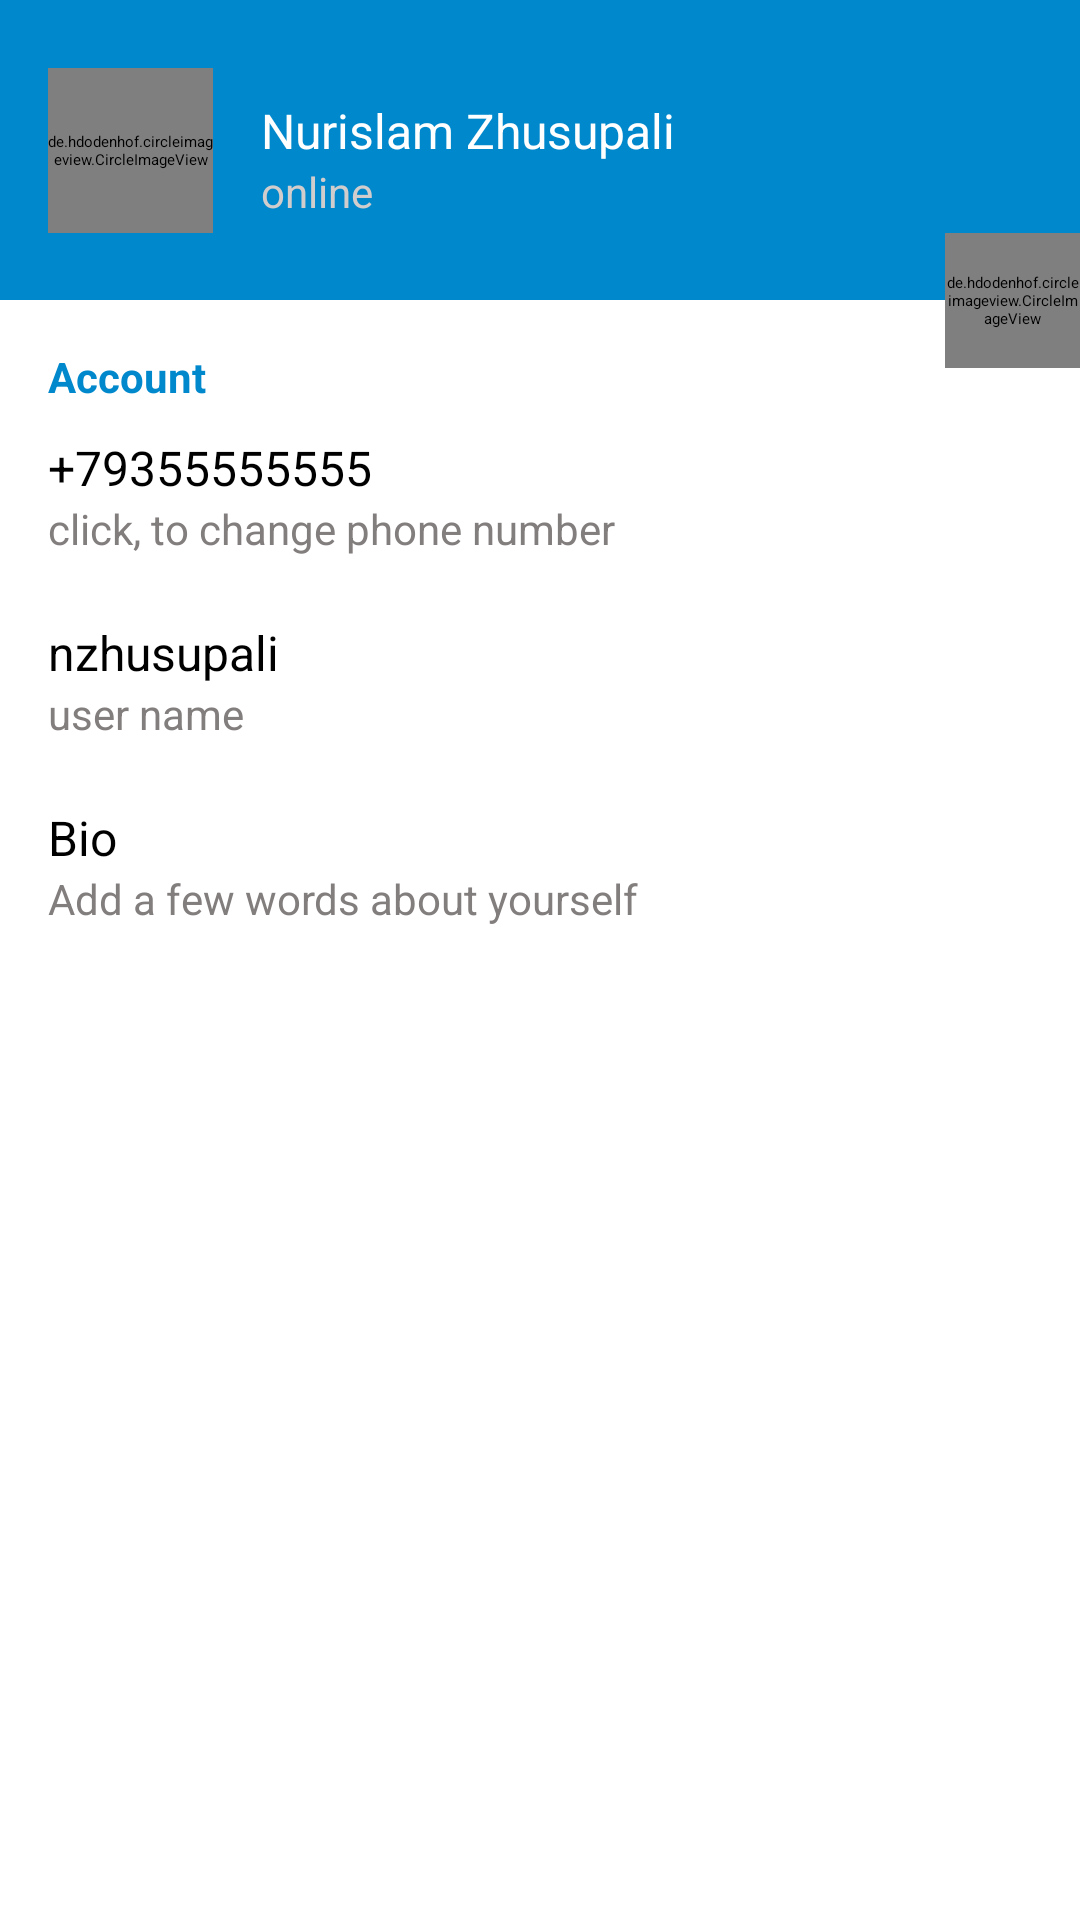

Produce the Android XML layout that renders to this screen, including the resource entries it uses.
<!-- AndroidManifest.xml: application theme Theme.Telegram -->
<!-- res/layout/fragment_settings.xml -->
<?xml version="1.0" encoding="utf-8"?>
<androidx.constraintlayout.widget.ConstraintLayout xmlns:android="http://schemas.android.com/apk/res/android"
    xmlns:app="http://schemas.android.com/apk/res-auto"
    xmlns:tools="http://schemas.android.com/tools"
    android:layout_width="match_parent"
    android:layout_height="match_parent"
    tools:context=".ui.fragments.SettingsFragment">

    <androidx.constraintlayout.widget.ConstraintLayout
        android:id="@+id/settings_header_block"
        android:layout_width="match_parent"
        android:layout_height="100dp"
        android:background="@color/colorPrimary"
        app:layout_constraintEnd_toEndOf="parent"
        app:layout_constraintStart_toStartOf="parent"
        app:layout_constraintTop_toTopOf="parent">


        <de.hdodenhof.circleimageview.CircleImageView
            android:id="@+id/settings_user_photo"
            android:layout_width="@dimen/settings_user_photo_width"
            android:layout_height="@dimen/settings_user_photo_height"
            android:layout_marginStart="@dimen/horizontal_margin"
            android:layout_marginLeft="@dimen/horizontal_margin"
            app:civ_circle_background_color="@color/colorAccent"
            android:src="@drawable/default_photo"
            app:layout_constraintBottom_toBottomOf="parent"
            app:layout_constraintStart_toStartOf="parent"
            app:layout_constraintTop_toTopOf="parent" />

        <TextView
            android:id="@+id/settings_username"
            android:layout_width="0dp"
            android:layout_height="wrap_content"
            android:layout_marginStart="@dimen/horizontal_margin"
            android:layout_marginLeft="@dimen/horizontal_margin"
            android:layout_marginTop="@dimen/vertical_margin"
            android:text="@string/settings_default_username"
            android:textColor="@color/colorAccent"
            android:textSize="@dimen/normalText"
            app:layout_constraintEnd_toEndOf="parent"
            app:layout_constraintStart_toEndOf="@id/settings_user_photo"
            app:layout_constraintTop_toTopOf="@id/settings_user_photo" />

        <TextView
            android:layout_width="0dp"
            android:layout_height="wrap_content"
            android:layout_marginStart="@dimen/horizontal_margin"
            android:layout_marginLeft="@dimen/horizontal_margin"
            android:text="@string/settings_default_status"
            android:textColor="@color/colorAccentDark"
            android:textSize="@dimen/smallText"
            app:layout_constraintEnd_toEndOf="parent"
            app:layout_constraintStart_toEndOf="@id/settings_user_photo"
            app:layout_constraintTop_toBottomOf="@+id/settings_username" />

    </androidx.constraintlayout.widget.ConstraintLayout>

    <TextView
        android:id="@+id/settings_text_account"
        android:layout_width="match_parent"
        android:layout_height="wrap_content"
        android:layout_marginStart="@dimen/horizontal_margin"
        android:layout_marginLeft="@dimen/horizontal_margin"
        android:layout_marginTop="@dimen/vertical_large_margin"
        android:text="@string/settings_text_account"
        android:textColor="@color/colorPrimary"
        android:textSize="@dimen/smallText"
        android:textStyle="bold"
        app:layout_constraintTop_toBottomOf="@id/settings_header_block" />

    <androidx.constraintlayout.widget.ConstraintLayout
        android:id="@+id/settings_btn_change_number_phone"
        style="@style/settingsButtons"
        app:layout_constraintEnd_toEndOf="parent"
        app:layout_constraintStart_toStartOf="parent"
        app:layout_constraintTop_toBottomOf="@id/settings_text_account">

        <TextView
            android:id="@+id/settings_phone_number"
            style="@style/normalText"
            android:text="@string/settings_default_number"
            app:layout_constraintStart_toStartOf="parent"
            app:layout_constraintTop_toTopOf="@id/settings_btn_change_number_phone" />

        <TextView
            android:id="@+id/settings_label_phone_number"
            style="@style/smallText"
            android:text="@string/settings_label_phone_number"
            app:layout_constraintStart_toStartOf="parent"
            app:layout_constraintTop_toBottomOf="@id/settings_phone_number" />

        <View
            style="@style/separator"
            app:layout_constraintEnd_toEndOf="parent"
            app:layout_constraintStart_toStartOf="parent"
            app:layout_constraintTop_toBottomOf="@id/settings_label_phone_number" />

    </androidx.constraintlayout.widget.ConstraintLayout>

    <androidx.constraintlayout.widget.ConstraintLayout
        android:id="@+id/settings_btn_change_login"
        style="@style/settingsButtons"
        app:layout_constraintEnd_toEndOf="parent"
        app:layout_constraintStart_toStartOf="parent"
        app:layout_constraintTop_toBottomOf="@id/settings_btn_change_number_phone">

        <TextView
            android:id="@+id/settings_login"
            style="@style/normalText"
            android:text="@string/settings_default_login"
            app:layout_constraintStart_toStartOf="parent"
            app:layout_constraintTop_toTopOf="@id/settings_btn_change_login" />

        <TextView
            android:id="@+id/settings_label_login"
            style="@style/smallText"
            android:text="@string/settings_label_login"
            app:layout_constraintStart_toStartOf="parent"
            app:layout_constraintTop_toBottomOf="@id/settings_login" />

        <View
            style="@style/separator"
            app:layout_constraintEnd_toEndOf="parent"
            app:layout_constraintStart_toStartOf="parent"
            app:layout_constraintTop_toBottomOf="@id/settings_label_login" />

    </androidx.constraintlayout.widget.ConstraintLayout>

    <androidx.constraintlayout.widget.ConstraintLayout
        android:id="@+id/settings_btn_change_bio"
        style="@style/settingsButtons"
        app:layout_constraintEnd_toEndOf="parent"
        app:layout_constraintStart_toStartOf="parent"
        app:layout_constraintTop_toBottomOf="@id/settings_btn_change_login">

        <TextView
            android:id="@+id/settings_bio"
            style="@style/normalText"
            android:text="@string/settings_default_bio"
            app:layout_constraintStart_toStartOf="parent"
            app:layout_constraintTop_toTopOf="@id/settings_btn_change_bio" />

        <TextView
            android:id="@+id/settings_label_bio"
            style="@style/smallText"
            android:text="@string/settings_label_bio"
            app:layout_constraintStart_toStartOf="parent"
            app:layout_constraintTop_toBottomOf="@id/settings_bio" />

        <View
            style="@style/separator"
            app:layout_constraintEnd_toEndOf="parent"
            app:layout_constraintStart_toStartOf="parent"
            app:layout_constraintTop_toBottomOf="@id/settings_label_bio" />

    </androidx.constraintlayout.widget.ConstraintLayout>


    <de.hdodenhof.circleimageview.CircleImageView
        android:id="@+id/settings_change_photo"
        android:layout_width="@dimen/settings_btn_change_photo_width"
        android:layout_height="@dimen/settings_btn_change_photo_height"
        android:src="@drawable/ic_camera"
        app:civ_circle_background_color="@color/colorAccent"
        app:civ_border_color="@color/grey"
        app:layout_constraintBottom_toBottomOf="@+id/settings_header_block"
        app:layout_constraintEnd_toEndOf="parent"
        app:layout_constraintTop_toBottomOf="@+id/settings_header_block" />


</androidx.constraintlayout.widget.ConstraintLayout>
<!-- resources referenced by this layout -->
<resources>
  <color name="colorAccent">@color/white</color>
  <color name="colorAccentDark">#D1CDCD</color>
  
      // action menu - settings
  <color name="colorPrimary">#0088CC</color>
  <color name="grey">#837E7E</color>
  <dimen name="horizontal_margin">16dp</dimen>
  <dimen name="normalText">16sp</dimen>
  <dimen name="settings_btn_change_photo_height">45dp</dimen>
  <dimen name="settings_btn_change_photo_width">45dp</dimen>
  <dimen name="settings_user_photo_height">55dp</dimen>
  <dimen name="settings_user_photo_width">55dp</dimen>
  <dimen name="smallText">14sp</dimen>
  
      // Settings fragment
  <dimen name="vertical_large_margin">16dp</dimen>
  <dimen name="vertical_margin">10dp</dimen>
  <string name="settings_default_bio">Bio</string>
  <string name="settings_default_login">nzhusupali</string>
  <string name="settings_default_number">+79355555555</string>
  <string name="settings_default_status">online</string>
  <string name="settings_default_username">Nurislam Zhusupali</string>
  <string name="settings_label_bio">Add a few words about yourself</string>
          //action menu - settings
  <string name="settings_label_login">user name</string>
  <string name="settings_label_phone_number">click, to change phone number</string>
  <string name="settings_text_account">Account</string>
  <style name="normalText">
          <item name="android:layout_width">wrap_content</item>
          <item name="android:layout_height">wrap_content</item>
          <item name="android:layout_marginStart">@dimen/horizontal_margin</item>
          <item name="android:layout_marginLeft">@dimen/horizontal_margin</item>
          <item name="android:textColor">@color/black</item>
          <item name="android:textSize">@dimen/normalText</item>
      </style>
  <style name="settingsButtons">
          <item name="android:layout_width">match_parent</item>
          <item name="android:layout_marginTop">@dimen/vertical_margin</item>
          <item name="android:layout_height">wrap_content</item>
          <item name="android:background">@drawable/ripple_effect</item>
          <item name="android:clickable">true</item>
          <item name="android:focusable">true</item>
  
      </style>
  <style name="smallText">
          <item name="android:layout_width">wrap_content</item>
          <item name="android:layout_height">wrap_content</item>
          <item name="android:layout_marginStart">@dimen/horizontal_margin</item>
          <item name="android:layout_marginLeft">@dimen/horizontal_margin</item>
          <item name="android:textColor">@color/grey</item>
          <item name="android:textSize">@dimen/smallText</item>
      </style>
  <color name="white">#FFFFFFFF</color>
  <color name="black">#FF000000</color>
  <color name="colorPrimaryDark">#0052CC</color>
  <style name="actionMenu" parent="Theme.AppCompat.Light">
          <item name="background">@color/colorAccent</item>
          <item name="actionMenuTextColor">@color/black</item>
      </style>
  <color name="material_drawer_background">#F9F9F9</color>
  <color name="material_drawer_primary_text">@color/black</color>
  <color name="material_drawer_primary_icon">#8A000000</color>
  <color name="material_drawer_secondary_text">#8A000000</color>
  <color name="material_drawer_hint_text">#42000000</color>
  <color name="material_drawer_divider">#1F000000</color>
  <color name="material_drawer_selected">#1F2196F3</color>
  <color name="material_drawer_selected_text">#2196F3</color>
  <color name="material_drawer_header_selection_text">@color/colorAccent</color>
  <dimen name="settings_ripple_effect_radius">4dp</dimen>
</resources>
